The GitHub repository shkj250/nailong_dataset contains a labelled image folder "data" with 2 categories: nailong, naiwa. Examples follow, each with its label.

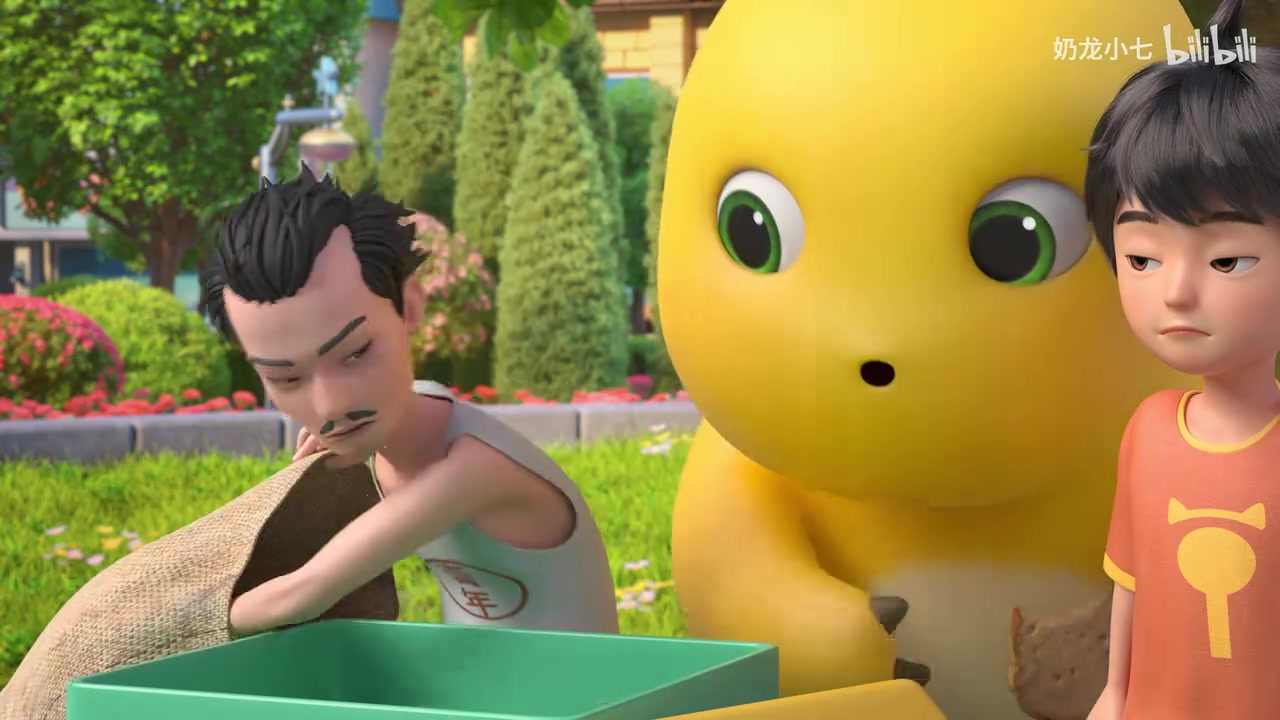
Label: nailong

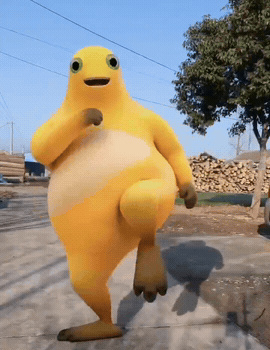
Label: naiwa

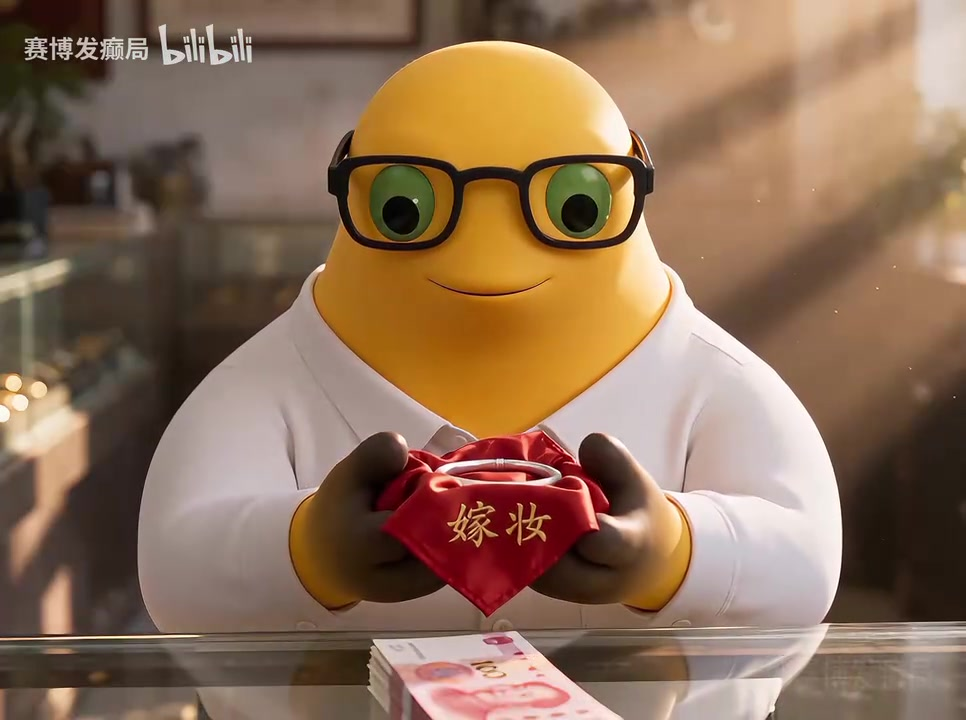
Label: naiwa

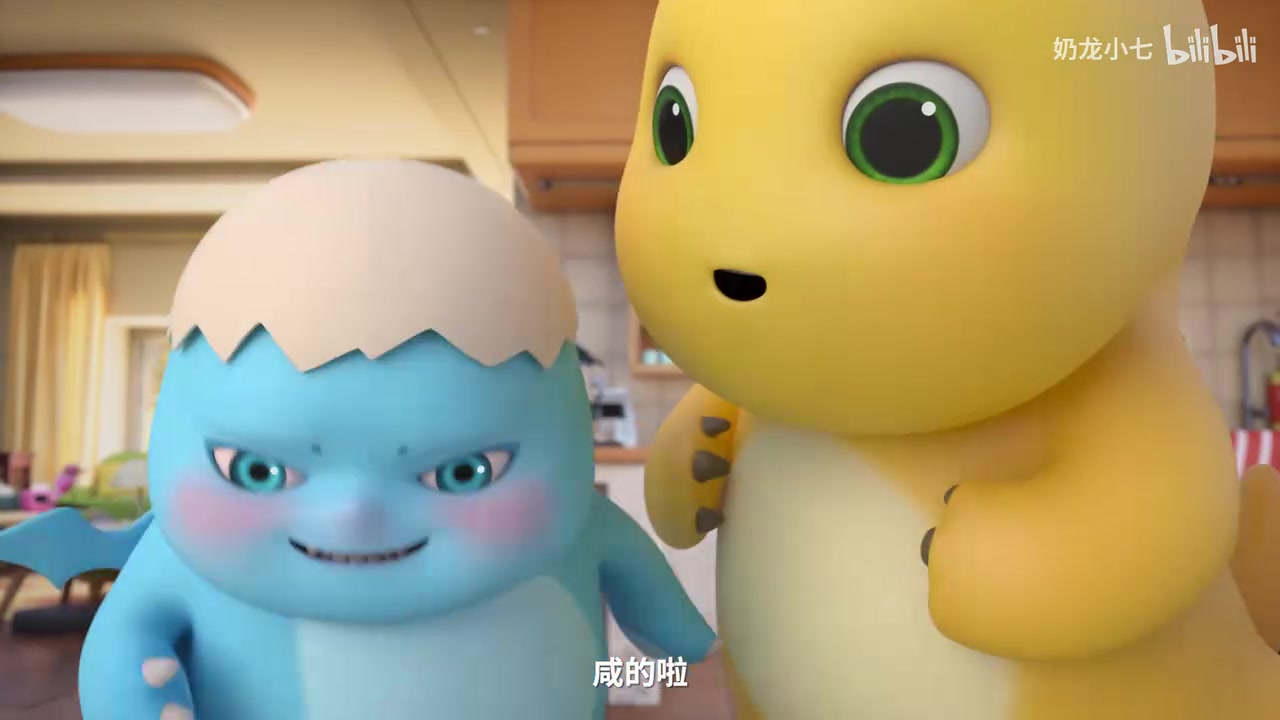
Label: nailong

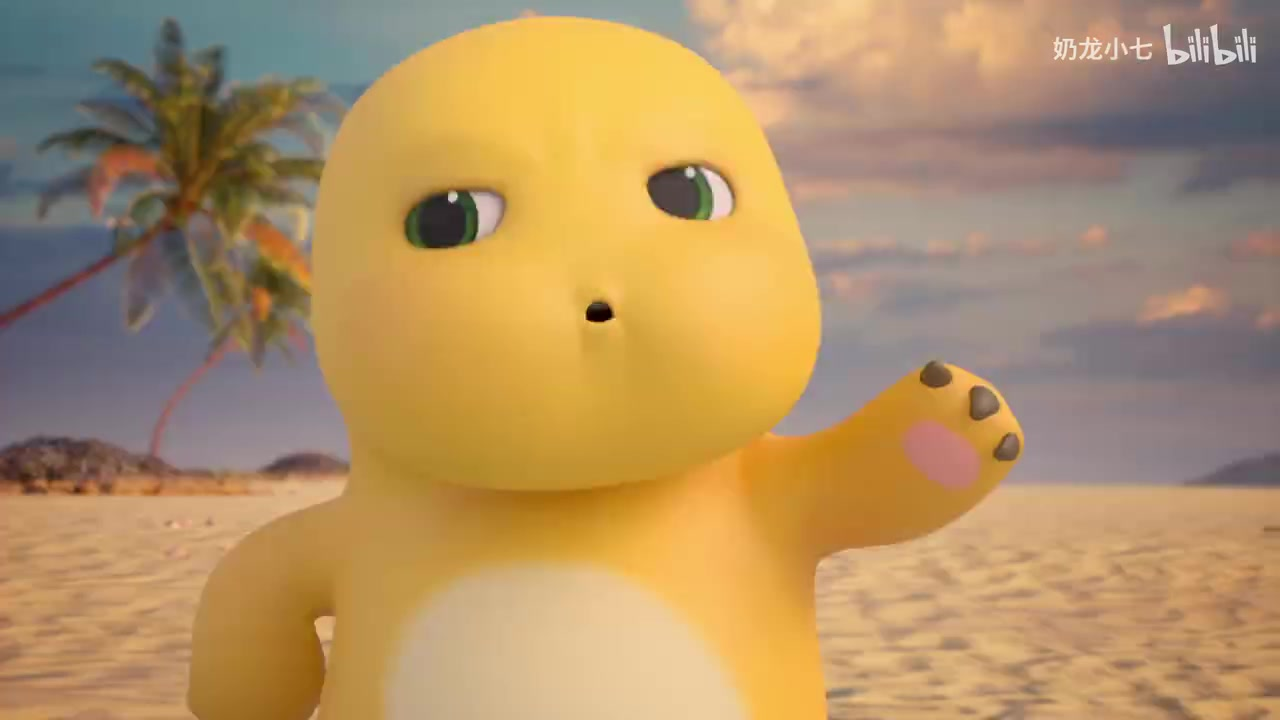
Label: nailong

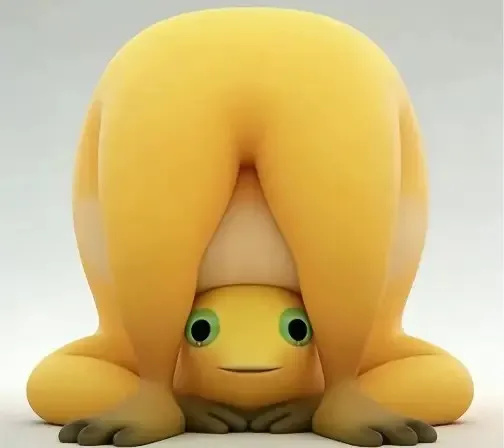
Label: naiwa
